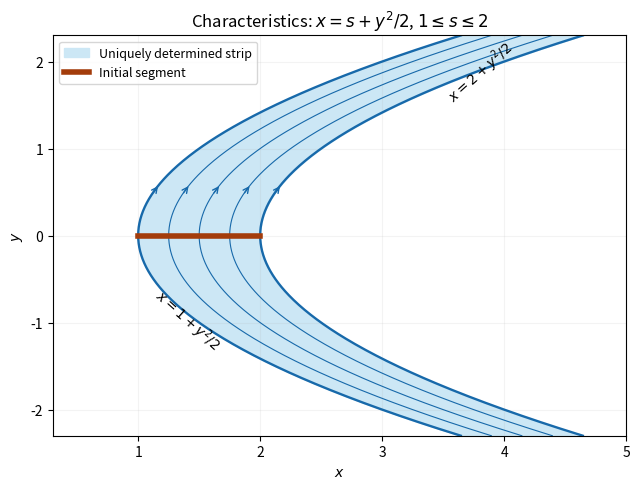

Generate this figure with matplotlib:
"""Characteristic strip for y*u_x+u_y=u. Python 3.14; NumPy/Matplotlib."""
import numpy as np
import matplotlib.pyplot as plt
fig,ax=plt.subplots(figsize=(6.5,5),facecolor='white');y=np.linspace(-2.3,2.3,500)
ax.fill_betweenx(y,1+y*y/2,2+y*y/2,color='#cce7f5',label='Uniquely determined strip')
for s in [1,1.25,1.5,1.75,2]:
 x=s+y*y/2;ax.plot(x,y,color='#1769aa',lw=1.7 if s in [1,2] else .8)
 j=300;ax.annotate('',xy=(x[j+14],y[j+14]),xytext=(x[j],y[j]),arrowprops={'arrowstyle':'->','color':'#1769aa'})
ax.plot([1,2],[0,0],color='#a33c0b',lw=4,label='Initial segment')
ax.text(1.1,-1.3,r'$x=1+y^2/2$',rotation=-42,fontsize=10);ax.text(3.5,1.55,r'$x=2+y^2/2$',rotation=42,fontsize=10)
ax.set(xlim=(.3,5),ylim=(-2.3,2.3),xlabel='$x$',ylabel='$y$',title=r'Characteristics: $x=s+y^2/2$, $1\leq s\leq2$');ax.grid(alpha=.15);ax.legend(loc='upper left',fontsize=9);fig.tight_layout();fig.savefig('2006-characteristic-strip.png',dpi=150,facecolor='white')
